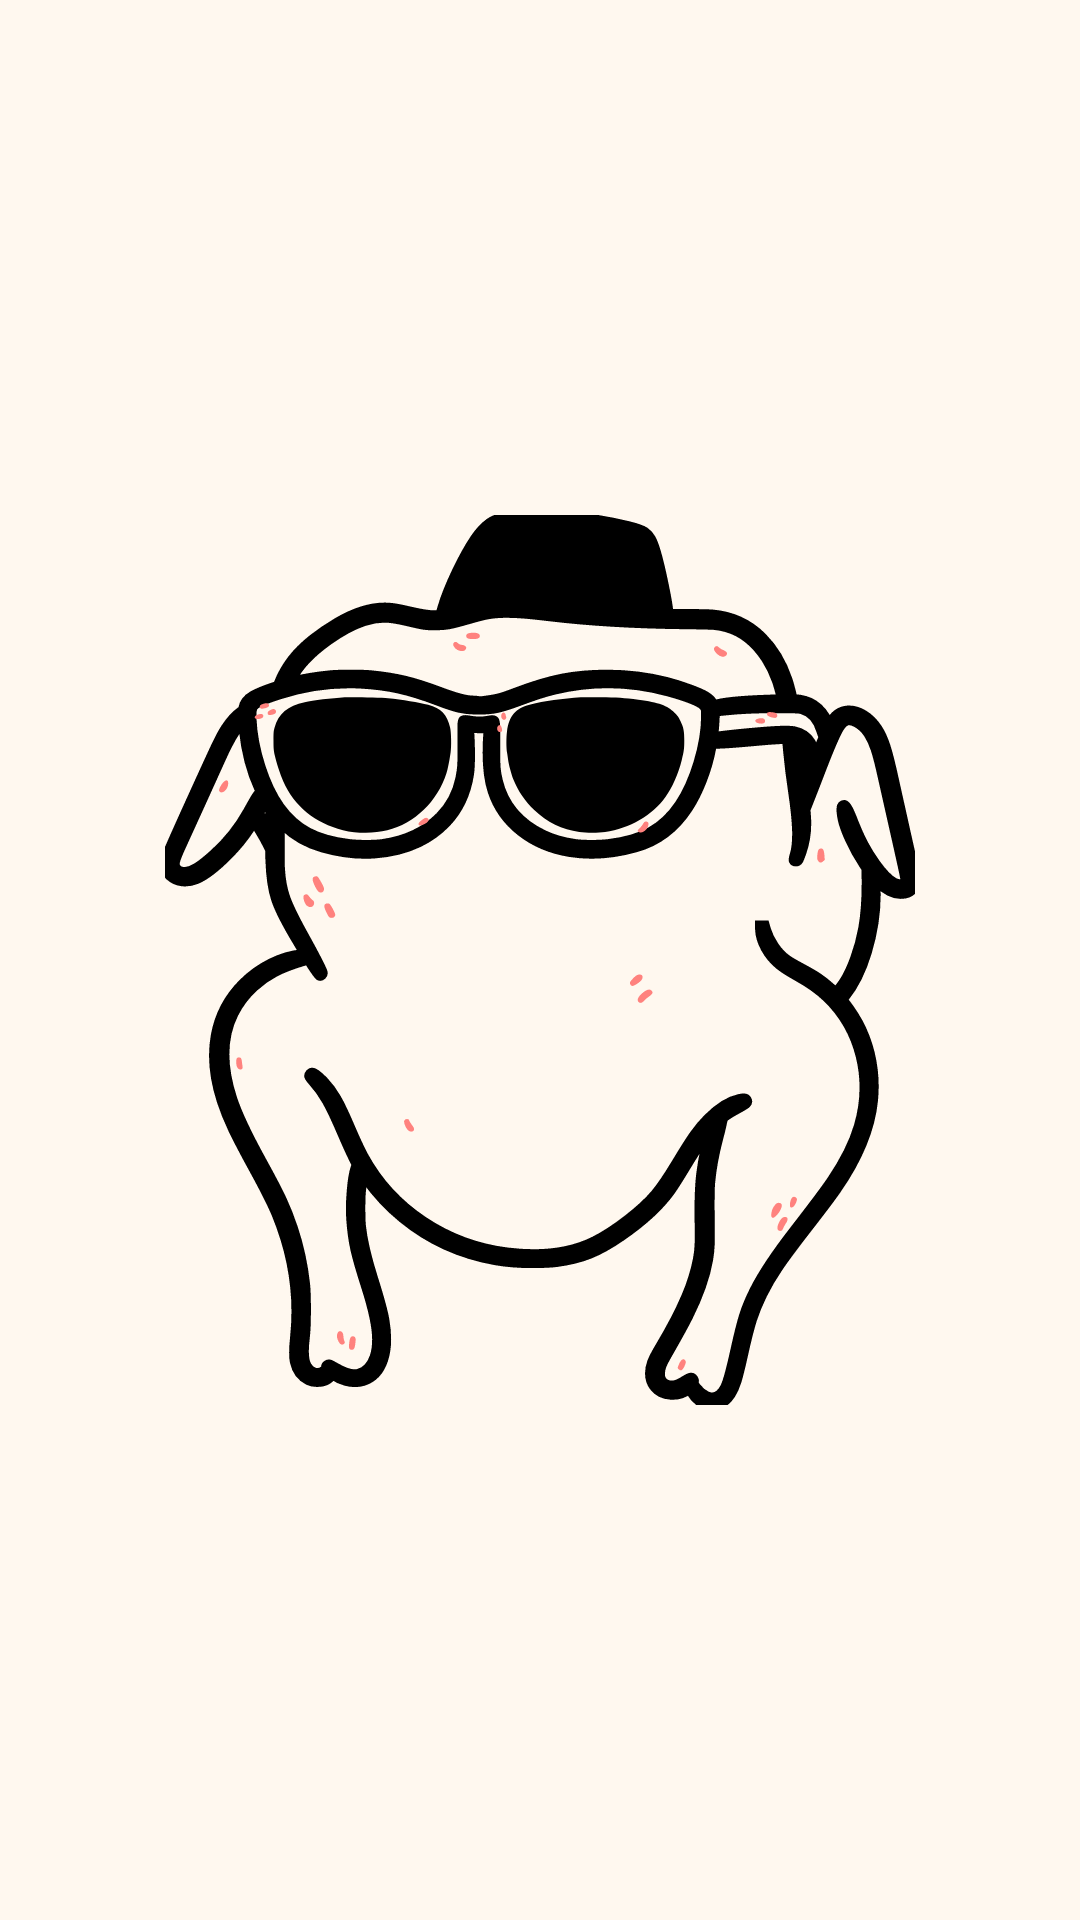

Layout XML and referenced resources for this Android screen:
<!-- AndroidManifest.xml: application theme Theme.Jb_mobile -->
<!-- res/layout/activity_splash.xml -->
<?xml version="1.0" encoding="utf-8"?>
<FrameLayout xmlns:android="http://schemas.android.com/apk/res/android"
    xmlns:tools="http://schemas.android.com/tools"
    android:layout_width="match_parent"
    android:layout_height="match_parent"
    xmlns:app="http://schemas.android.com/apk/res-auto"
    android:background="@color/d_cream_n_coal"
    tools:context=".ui_views.SplashActivity">

    <androidx.appcompat.widget.AppCompatImageView
        android:id="@+id/ivIcon"
        android:layout_width="250dp"
        android:layout_height="300dp"
        android:layout_gravity="center"
        app:srcCompat = "@drawable/turkey_d_black_n_white"
        />

</FrameLayout>
<!-- resources referenced by this layout -->
<resources>
  <color name="d_cream_n_coal">#FFF8EF</color>
  <!-- drawable turkey_d_black_n_white: vector/xml drawable (drawable, 17098 chars, omitted) -->
  <style name="Theme.Jb_mobile" parent="Theme.MaterialComponents.DayNight.DarkActionBar">
          
          <item name="colorPrimary">@color/d_dcream_n_lcoal</item>
          <item name="colorPrimaryVariant">@color/d_cream_n_coal</item>
          <item name="colorOnPrimary">@color/black</item>
          
          <item name="colorSecondary">@color/d_dcream_n_lcoal</item>
          <item name="colorSecondaryVariant">@color/d_cream_n_coal</item>
          <item name="colorOnSecondary">@color/black</item>
          
          <item name="android:statusBarColor" tools:targetApi="l">?attr/colorPrimaryVariant</item>
          
          <item name="android:fontFamily">@font/archit_regular</item>
      </style>
  <color name="d_dcream_n_lcoal">#FFE3BE</color>
  <color name="black">#FF000000</color>
</resources>
